Run: headless pygame with SDL's dummy video driver; simulated clock (each Clock.tick advances the game by its frame time, no real sleeping); random seed 0; keys injected as events and as key.get_pressed() state; no mouse input.
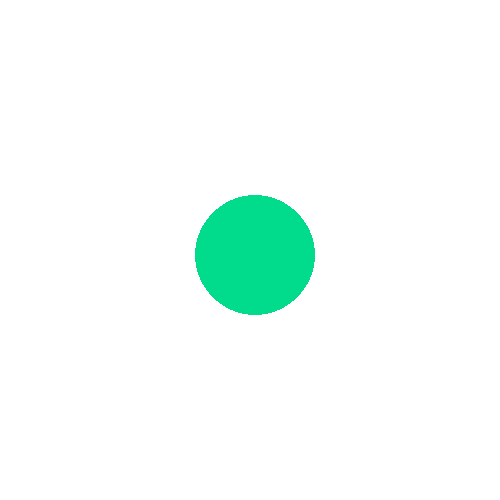
Frame 1 of 4 · flips 1–60 · no input
Frame 2 of 4 · flips 61–180 · tapped SPACE, RETURN · held RIGHT (→), D · screen unchanged from frame 1, image omitted
Frame 3 of 4 · flips 181–300 · held DOWN (↓), S · screen unchanged from frame 2, image omitted
Frame 4 of 4 · flips 301–420 · held LEFT (←), A, UP (↑), W · screen unchanged from frame 3, image omitted

The pygame program that drew these frames:

import pygame

pygame.init()
screen = pygame.display.set_mode([500, 500])


running = True

while running:

    for event in pygame.event.get():
        if event.type == pygame.QUIT:
            running = False
    
    screen.fill((255, 255, 255))

    pygame.draw.circle(screen, (0, 220, 140), (255, 255), 60)

    pygame.display.flip()



pygame.quit()
